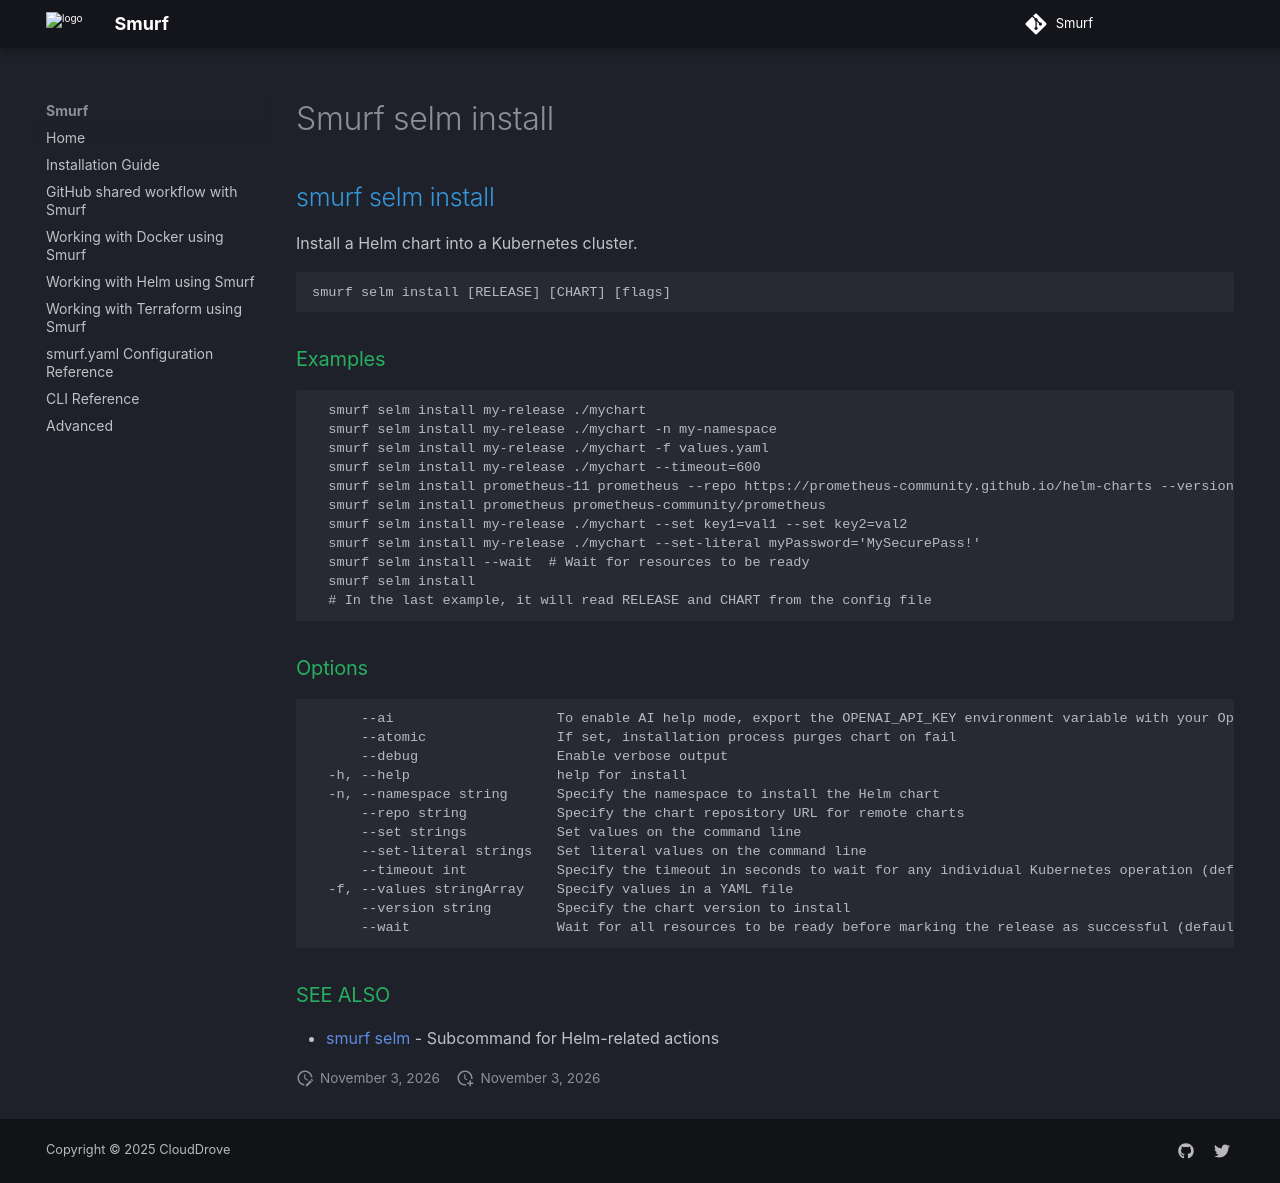

repository: clouddrove/smurf · page: cli/smurf_selm_install/index.html · generator: mkdocs

## smurf selm install

Install a Helm chart into a Kubernetes cluster.

```
smurf selm install [RELEASE] [CHART] [flags]
```

### Examples

```

  smurf selm install my-release ./mychart
  smurf selm install my-release ./mychart -n my-namespace
  smurf selm install my-release ./mychart -f values.yaml
  smurf selm install my-release ./mychart --timeout=600
  smurf selm install prometheus-11 prometheus --repo https://prometheus-community.github.io/helm-charts --version 13.0.0
  smurf selm install prometheus prometheus-community/prometheus
  smurf selm install my-release ./mychart --set key1=val1 --set key2=val2
  smurf selm install my-release ./mychart --set-literal myPassword='MySecurePass!'
  smurf selm install --wait  # Wait for resources to be ready
  smurf selm install
  # In the last example, it will read RELEASE and CHART from the config file
  
```

### Options

```
      --ai                    To enable AI help mode, export the OPENAI_API_KEY environment variable with your OpenAI API key.
      --atomic                If set, installation process purges chart on fail
      --debug                 Enable verbose output
  -h, --help                  help for install
  -n, --namespace string      Specify the namespace to install the Helm chart
      --repo string           Specify the chart repository URL for remote charts
      --set strings           Set values on the command line
      --set-literal strings   Set literal values on the command line
      --timeout int           Specify the timeout in seconds to wait for any individual Kubernetes operation (default 600)
  -f, --values stringArray    Specify values in a YAML file
      --version string        Specify the chart version to install
      --wait                  Wait for all resources to be ready before marking the release as successful (default true)
```

### SEE ALSO

* [smurf selm](smurf_selm.md)	 - Subcommand for Helm-related actions
